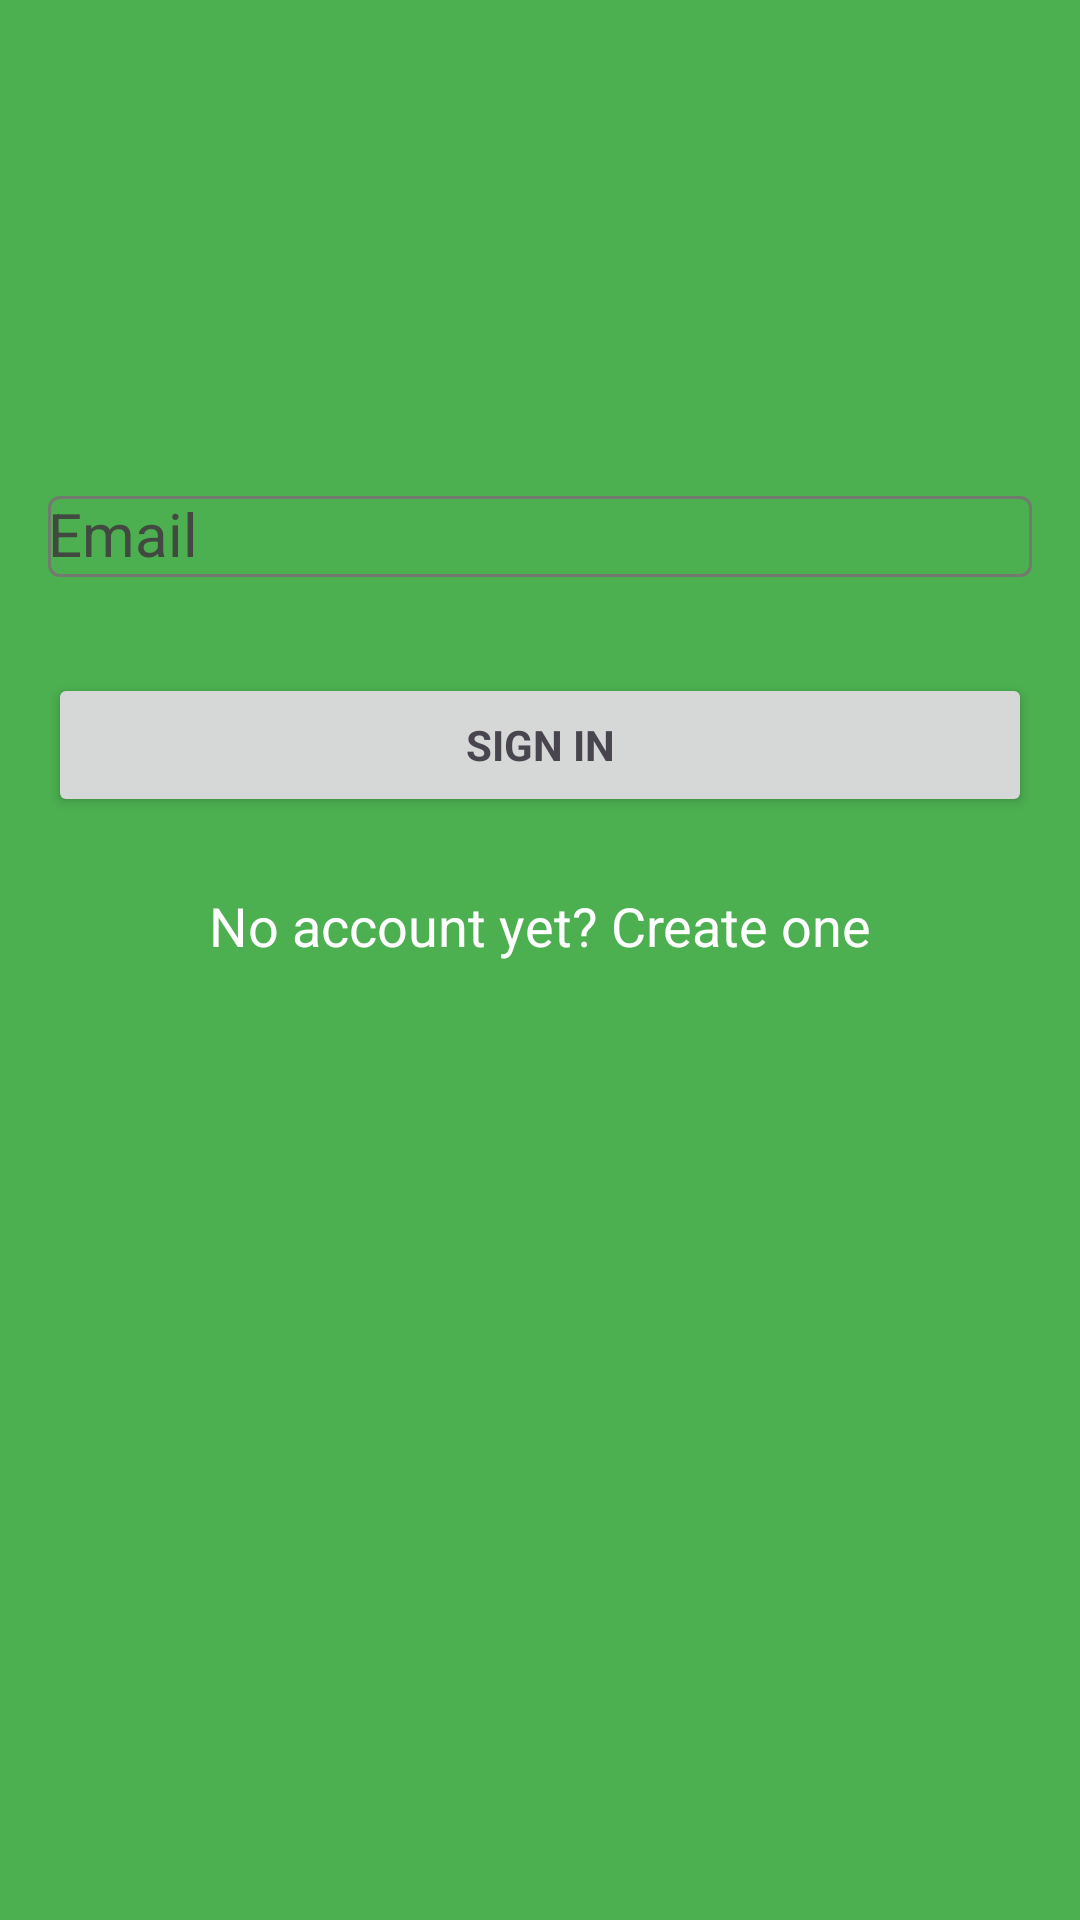

Here is an Android app screen rendered from its layout file. Give the layout XML and the strings, colors and styles it references.
<!-- AndroidManifest.xml: application theme AppTheme -->
<!-- res/layout/fragment_forgot_password.xml -->
<ScrollView xmlns:android="http://schemas.android.com/apk/res/android"
    android:id="@+id/login_form"
    android:layout_width="match_parent"
    android:layout_height="match_parent"
    android:background="@color/primary">


    <LinearLayout
        android:id="@+id/email_login_form"
        android:layout_width="match_parent"
        android:layout_height="wrap_content"
        android:gravity="center_horizontal"
        android:orientation="vertical"
        android:paddingBottom="@dimen/activity_vertical_margin"
        android:paddingLeft="@dimen/activity_horizontal_margin"
        android:paddingRight="@dimen/activity_horizontal_margin"
        android:paddingTop="@dimen/login_top_margin">


        <TextView
            android:src="@mipmap/ic_launcher"
            android:layout_width="wrap_content"
            android:layout_height="72dp"
            android:layout_marginBottom="24dp"
            android:layout_gravity="center_horizontal" />

        <com.google.android.material.textfield.TextInputLayout
            android:layout_width="match_parent"
            android:layout_height="wrap_content"
            android:layout_marginTop="8dp"
            android:textColor="@color/md_white"
            android:layout_marginBottom="8dp"
            android:theme="@style/TextLabel">

            <AutoCompleteTextView

                android:id="@+id/email"
                android:layout_width="match_parent"
                android:layout_height="wrap_content"
                android:hint="@string/prompt_email"
                android:inputType="textEmailAddress"
                android:textColor="@color/md_white"
                android:maxLines="1" />

        </com.google.android.material.textfield.TextInputLayout>

        <Button
            android:id="@+id/email_sign_in_button"
            style="?android:textAppearanceSmall"
            android:layout_width="match_parent"
            android:layout_height="wrap_content"
            android:layout_marginTop="24dp"
            android:layout_marginBottom="24dp"
            android:text="@string/action_sign_in"
            android:textStyle="bold" />


        <TextView android:id="@+id/link_signup"
            android:layout_width="fill_parent"
            android:layout_height="wrap_content"
            android:layout_marginBottom="24dp"
            android:text="No account yet? Create one"
            android:gravity="center"
            android:textColor="@color/md_white"
            android:textSize="@dimen/create_account_text_size"/>

    </LinearLayout>
</ScrollView>
<!-- resources referenced by this layout -->
<resources>
  <color name="md_white">#ffffff</color>
  <color name="primary">#4CAF50</color>
  <dimen name="activity_horizontal_margin">16dp</dimen>
  <dimen name="activity_vertical_margin">16dp</dimen>
  <dimen name="create_account_text_size">18sp</dimen>
  <dimen name="login_top_margin">56dp</dimen>
  <string name="action_sign_in">Sign in </string>
  <string name="prompt_email">Email</string>
  <style name="TextLabel" parent="TextAppearance.AppCompat">
          
          <item name="android:textColorHint">@android:color/white</item>
          <item name="android:textSize">20sp</item>
          
          <item name="colorAccent">@android:color/white</item>
          <item name="colorControlNormal">@android:color/white</item>
          <item name="colorControlActivated">@android:color/white</item>
      </style>
  <color name="md_theme_light_primary">#006E1C</color>
  <color name="md_theme_light_onPrimary">#FFFFFF</color>
  <color name="md_theme_light_primaryContainer">#94F990</color>
  <color name="md_theme_light_onPrimaryContainer">#002204</color>
  <color name="md_theme_light_secondary">#52634F</color>
  <color name="md_theme_light_onSecondary">#FFFFFF</color>
  <color name="md_theme_light_secondaryContainer">#D5E8CF</color>
  <color name="md_theme_light_onSecondaryContainer">#111F0F</color>
  <color name="md_theme_light_tertiary">#38656A</color>
  <color name="md_theme_light_onTertiary">#FFFFFF</color>
  <color name="md_theme_light_tertiaryContainer">#BCEBF0</color>
  <color name="md_theme_light_onTertiaryContainer">#002023</color>
  <color name="md_theme_light_error">#BA1A1A</color>
  <color name="md_theme_light_errorContainer">#FFDAD6</color>
  <color name="md_theme_light_onError">#FFFFFF</color>
  <color name="md_theme_light_onErrorContainer">#410002</color>
  <color name="md_theme_light_background">#FCFDF6</color>
  <color name="md_theme_light_onBackground">#1A1C19</color>
  <color name="md_theme_light_surface">#FCFDF6</color>
  <color name="md_theme_light_onSurface">#1A1C19</color>
  <color name="md_theme_light_surfaceVariant">#DEE5D8</color>
  <color name="md_theme_light_onSurfaceVariant">#424940</color>
  <color name="md_theme_light_outline">#72796F</color>
  <color name="md_theme_light_inverseOnSurface">#F0F1EB</color>
  <color name="md_theme_light_inverseSurface">#2F312D</color>
  <color name="md_theme_light_inversePrimary">#78DC77</color>
  <color name="md_black_1000">#000000</color>
</resources>
